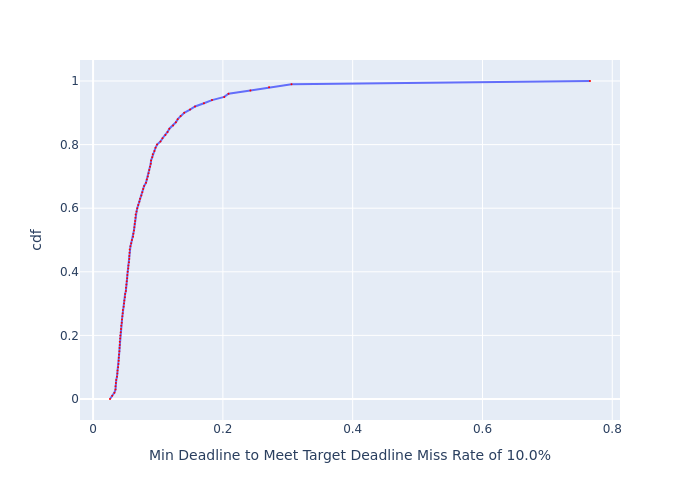

Values plotted in this chart, from the file beside it:
, cdf, Min Deadline to Meet Target Deadline Mis…
0, 0.0, 0.02607
1, 0.01, 0.02945
2, 0.02, 0.03288
3, 0.03, 0.03456
4, 0.04, 0.03456
5, 0.05, 0.03512
6, 0.06, 0.03569
7, 0.07, 0.03685
8, 0.08, 0.03744
9, 0.09, 0.03767
10, 0.1, 0.03858
11, 0.11, 0.03912
12, 0.12, 0.03944
13, 0.13, 0.03968
14, 0.14, 0.03999
15, 0.15, 0.04056
16, 0.16, 0.0408
17, 0.17, 0.04113
18, 0.18, 0.04113
19, 0.19, 0.04171
20, 0.2, 0.04196
21, 0.21, 0.04255
22, 0.22, 0.04307
23, 0.23, 0.04341
24, 0.24, 0.0442
25, 0.25, 0.04456
26, 0.26, 0.04509
27, 0.27, 0.04564
28, 0.28, 0.04591
29, 0.29, 0.04712
30, 0.3, 0.04769
31, 0.31, 0.04817
32, 0.32, 0.04905
33, 0.33, 0.04934
34, 0.34, 0.05054
35, 0.35, 0.05074
36, 0.36, 0.05135
37, 0.37, 0.05187
38, 0.38, 0.0525
39, 0.39, 0.05281
40, 0.4, 0.05334
41, 0.41, 0.0542
42, 0.42, 0.05442
43, 0.43, 0.0553
44, 0.44, 0.05585
45, 0.45, 0.05585
46, 0.46, 0.05619
47, 0.47, 0.05642
48, 0.48, 0.05756
49, 0.49, 0.05872
50, 0.5, 0.0599
51, 0.51, 0.06161
52, 0.52, 0.0621
53, 0.53, 0.06298
54, 0.54, 0.06361
55, 0.55, 0.06412
56, 0.56, 0.06476
57, 0.57, 0.06528
58, 0.58, 0.06555
59, 0.59, 0.067
... 41 more rows
